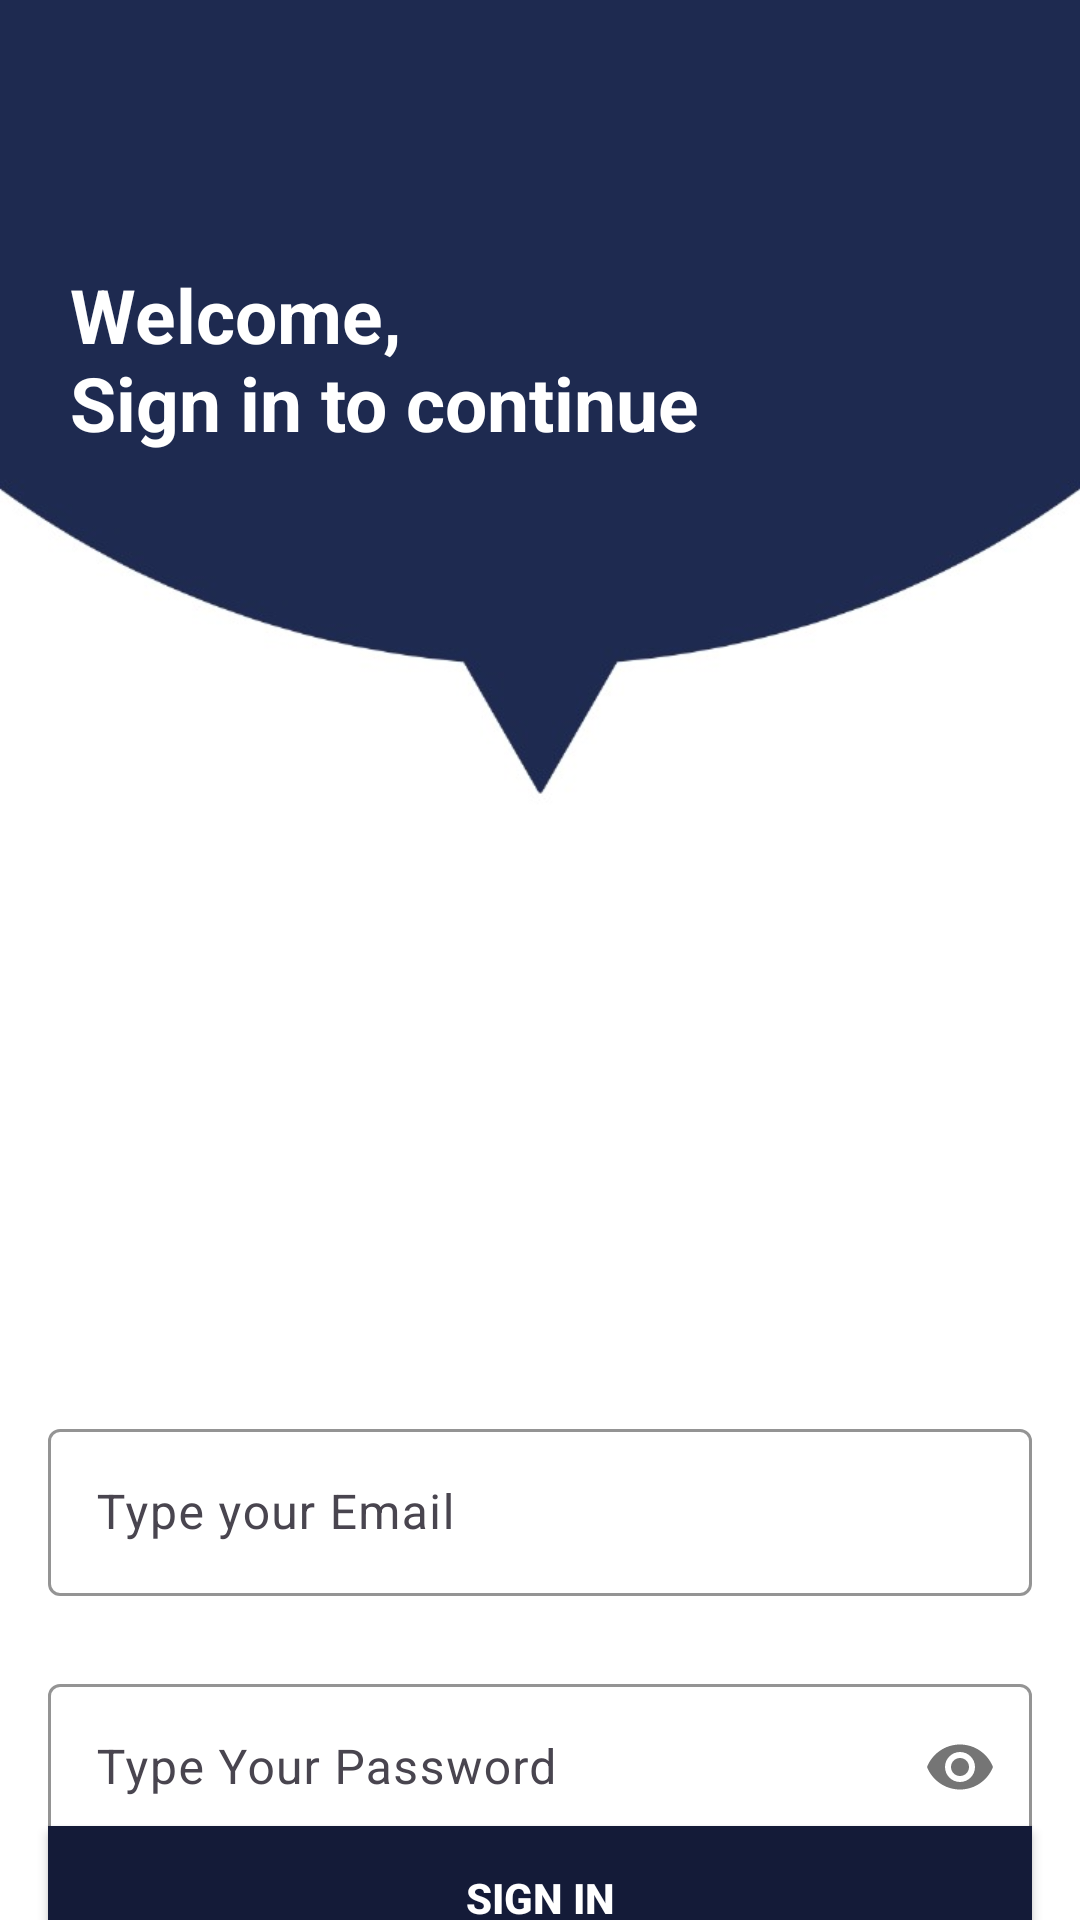

This screen was rendered from an Android layout file. Write that file and the resources it references.
<!-- AndroidManifest.xml: application theme Theme.Bookfaceandroid -->
<!-- res/layout/activity_sign_in.xml -->
<?xml version="1.0" encoding="utf-8"?>
<androidx.constraintlayout.widget.ConstraintLayout xmlns:android="http://schemas.android.com/apk/res/android"
    xmlns:app="http://schemas.android.com/apk/res-auto"
    xmlns:tools="http://schemas.android.com/tools"
    android:id="@+id/main"
    android:layout_width="match_parent"
    android:layout_height="match_parent"
    android:background="@drawable/signinbg"
    tools:context=".sign_in">

    <TextView
        android:id="@+id/wcTxt"
        android:layout_width="wrap_content"
        android:layout_height="wrap_content"
        android:layout_marginTop="88dp"
        android:text="Welcome, &#10;Sign in to continue"
        android:textSize="25sp"
        android:textStyle="bold"
        android:textColor="@color/white"
        app:layout_constraintEnd_toEndOf="parent"
        app:layout_constraintHorizontal_bias="0.156"
        app:layout_constraintStart_toStartOf="parent"
        app:layout_constraintTop_toTopOf="parent" />

    <com.google.android.material.textfield.TextInputLayout
        android:id="@+id/emailLayout"
        android:layout_width="match_parent"
        android:layout_height="wrap_content"
        android:layout_marginHorizontal="16dp"
        android:layout_marginTop="320dp"
        app:boxStrokeColor="@color/dark_gold"
        app:hintTextColor="@color/grey"
        app:layout_constraintEnd_toEndOf="parent"
        app:layout_constraintStart_toStartOf="parent"
        app:layout_constraintTop_toBottomOf="@id/wcTxt"
        >

        <com.google.android.material.textfield.TextInputEditText
            android:id="@+id/emailEt"
            android:layout_width="match_parent"
            android:layout_height="wrap_content"
            android:hint="Type your Email"
            android:textColor="@color/black"
            android:inputType="textEmailAddress" />
    </com.google.android.material.textfield.TextInputLayout>

    <com.google.android.material.textfield.TextInputLayout
        android:id="@+id/passwordLayout"
        android:layout_width="match_parent"
        android:layout_height="wrap_content"
        android:layout_marginHorizontal="16dp"
        android:layout_marginTop="24dp"
        app:boxStrokeColor="@color/dark_gold"
        app:hintTextColor="@color/grey"
        app:layout_constraintEnd_toEndOf="parent"
        app:layout_constraintStart_toStartOf="parent"
        app:layout_constraintTop_toBottomOf="@id/emailLayout"
        app:passwordToggleEnabled="true">

        <com.google.android.material.textfield.TextInputEditText
            android:id="@+id/passET"
            android:layout_width="match_parent"
            android:layout_height="wrap_content"
            android:hint="Type Your Password"
            android:textColor="@color/black"
            android:inputType="textPassword" />
    </com.google.android.material.textfield.TextInputLayout>

    <androidx.appcompat.widget.AppCompatButton
        android:id="@+id/btnSignIn"
        android:layout_width="0dp"
        android:layout_height="wrap_content"
        android:layout_marginHorizontal="16dp"
        android:background="@color/dark_blue"
        android:text="Sign In"
        android:textColor="@color/white"
        android:textStyle="bold"
        app:layout_constraintEnd_toEndOf="parent"
        app:layout_constraintBottom_toBottomOf="parent"
        app:layout_constraintStart_toStartOf="parent"
        app:layout_constraintTop_toBottomOf="@+id/passwordLayout"
        app:layout_constraintVertical_bias="0.339" />

    <TextView
        android:id="@+id/toSignUp"
        android:layout_width="wrap_content"
        android:layout_height="wrap_content"
        android:textColor="@color/dark_gold"
        android:text="Not Registered Yet , Sign Up !"
        android:focusable="true"
        app:layout_constraintBottom_toBottomOf="parent"
        app:layout_constraintEnd_toEndOf="parent"
        app:layout_constraintHorizontal_bias="0.5"
        app:layout_constraintStart_toStartOf="parent"
        app:layout_constraintTop_toBottomOf="@+id/btnSignIn" />


</androidx.constraintlayout.widget.ConstraintLayout>
<!-- resources referenced by this layout -->
<resources>
  <color name="black">#FF000000</color>
  <color name="dark_blue">#141B38</color>
  <color name="dark_gold">#A28E1F</color>
  <color name="grey">#808080</color>
  <color name="white">#FFFFFFFF</color>
  <!-- drawable signinbg: jpg bitmap (drawable, 20830 bytes) -->
  <style name="Theme.Bookfaceandroid" parent="Base.Theme.Bookfaceandroid" />
  <style name="Base.Theme.Bookfaceandroid" parent="Theme.Material3.DayNight.NoActionBar">
          
          
      </style>
</resources>
